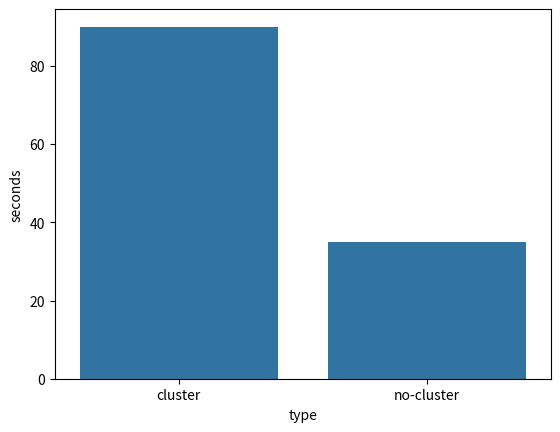

Python code for this plot:
import pandas as pd
import random
import matplotlib.pyplot as plt
import seaborn as sns

def main():
    name = ['cluster', 'no-cluster']
    seconds = [90,35]
    df = pd.DataFrame(data = {'type':name, 'seconds': seconds})
    bar_plot = sns.barplot(df, x="type", y="seconds")
    fig = bar_plot.get_figure()
    fig.savefig("out.png")

if __name__ == '__main__':
    main()
